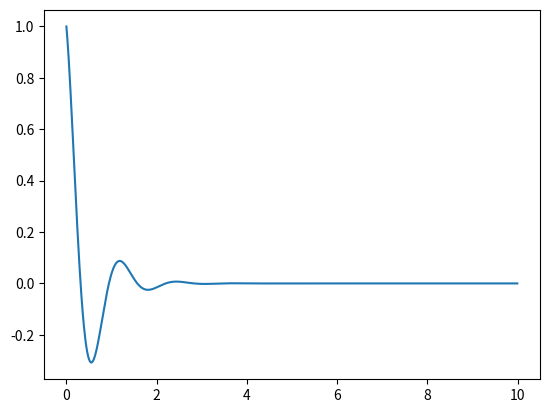

This chart was generated by the following Python code:
import numpy as np
import matplotlib.pyplot as plt

""" Task 3 """
# Varaibler
omega = 5
a = 2
t_start = 0
t_end = 10

# Funksjonsuttryk


def f(t):
	return np.cos(omega*t) * np.exp(-a*t)


# Plotting
t = np.arange(t_start, t_end, 0.01)
s = f(t)
fig, ax = plt.subplots()
ax.plot(t, s)
plt.show()
